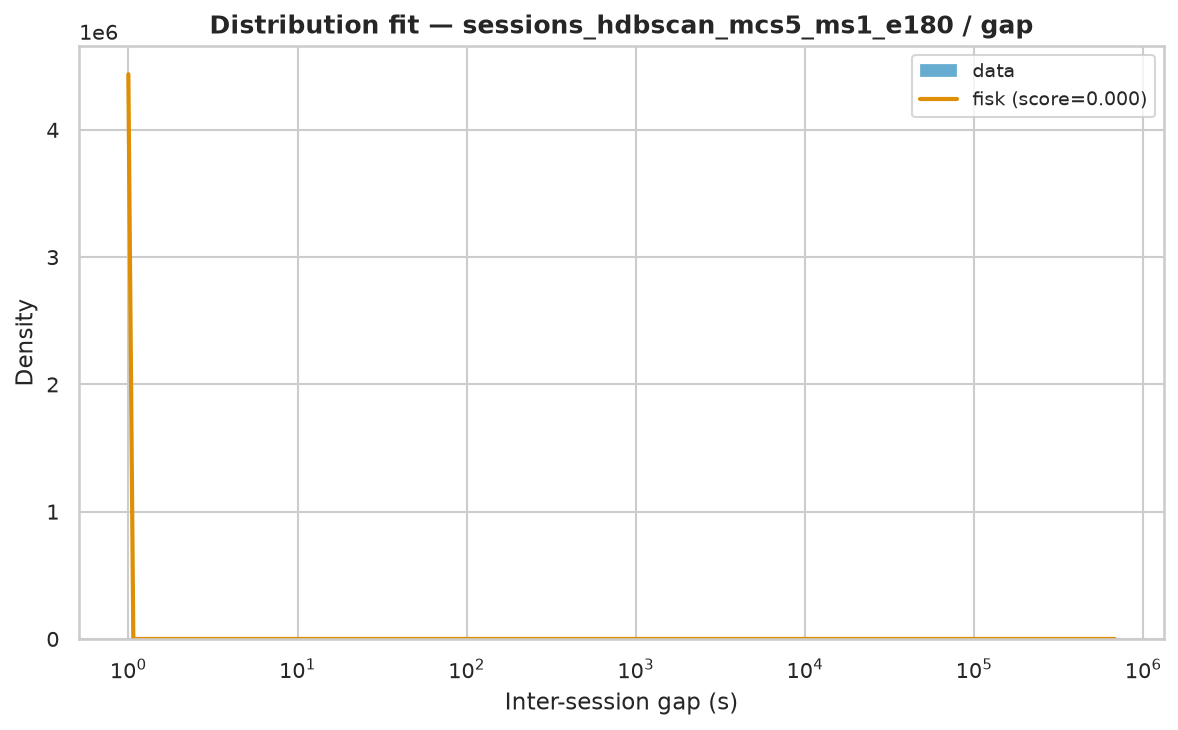

The file beside this chart, header and first rows:
name	score	bootstrap_score	bootstrap_pass	loc	scale	arg
fisk	5.85239590790685e-07	0.1	False	1	799.7	(np.float64(0.4429355721364343),)
pareto	4.7134888555935623e-07	0.0	False	-150.4	151.4	(np.float64(0.32861645092674646),)
genpareto	4.713488875955188e-07	0.0	False	1	460.8	(np.float64(3.0430611452047476),)
lomax	4.7134948642332127e-07	0.0	False	1	151.4	(np.float64(0.328615678049503),)
lognorm	4.793053531211052e-07	0.0	False	0.9782	1597	(np.float64(3.307339786304498),)
weibull_min	6.497273424098675e-07	0.0	False	1	27969	(np.float64(0.36284614757835054),)
expon	1.2742483822539305e-06	0.0	False	1.0	22653	()
gamma	1.8900599692916172e-06	0.0	False	-8976424	9404	(np.float64(968.9455372858204),)
